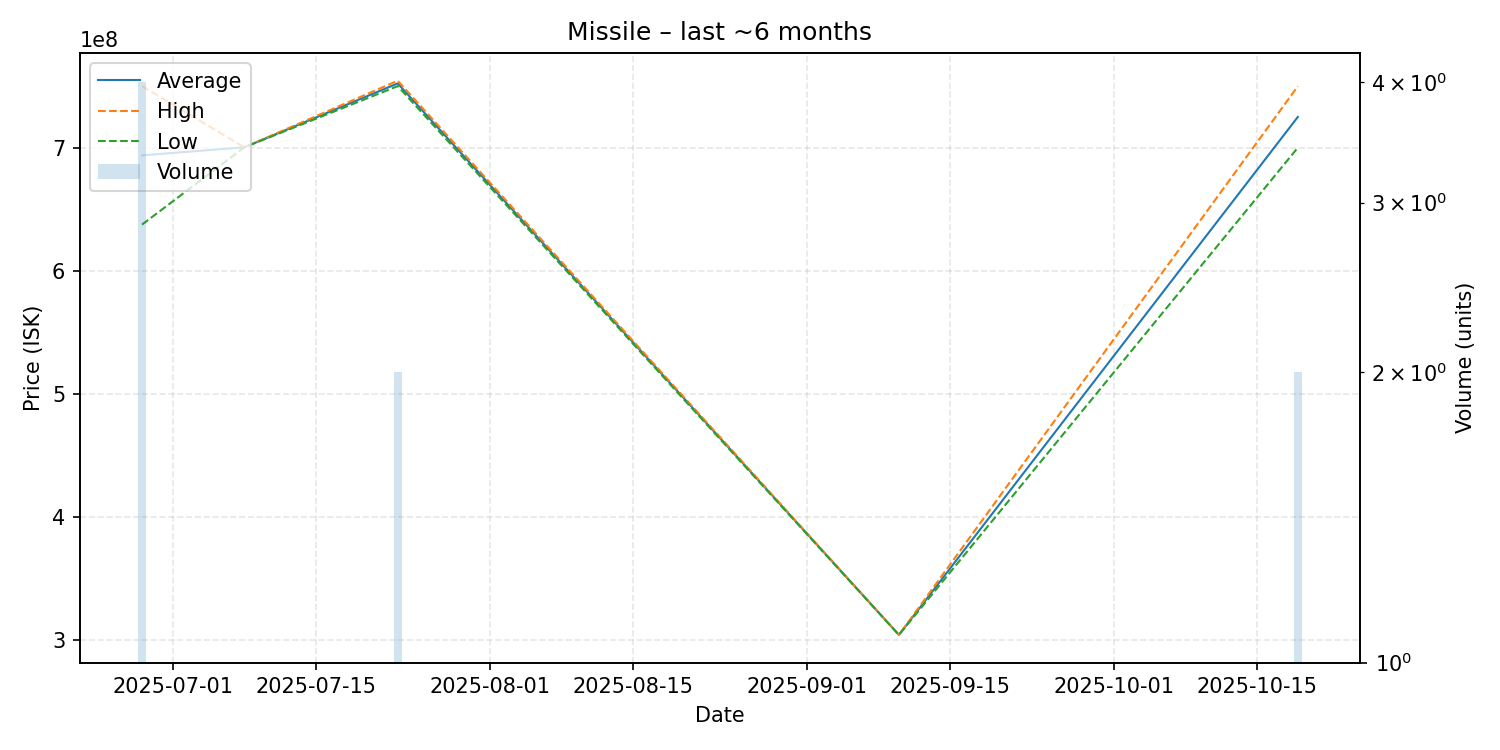

The table this chart was drawn from, first rows:
date, average, highest, lowest, order_count, volume
2025-06-28, 693750000, 750000000, 637500000, 4, 4
2025-07-08, 700300000, 700300000, 700300000, 1, 1
2025-07-23, 752200000, 754400000, 750000000, 2, 2
2025-09-10, 304200000, 304200000, 304200000, 1, 1
2025-10-19, 724950000, 749900000, 700000000, 2, 2
